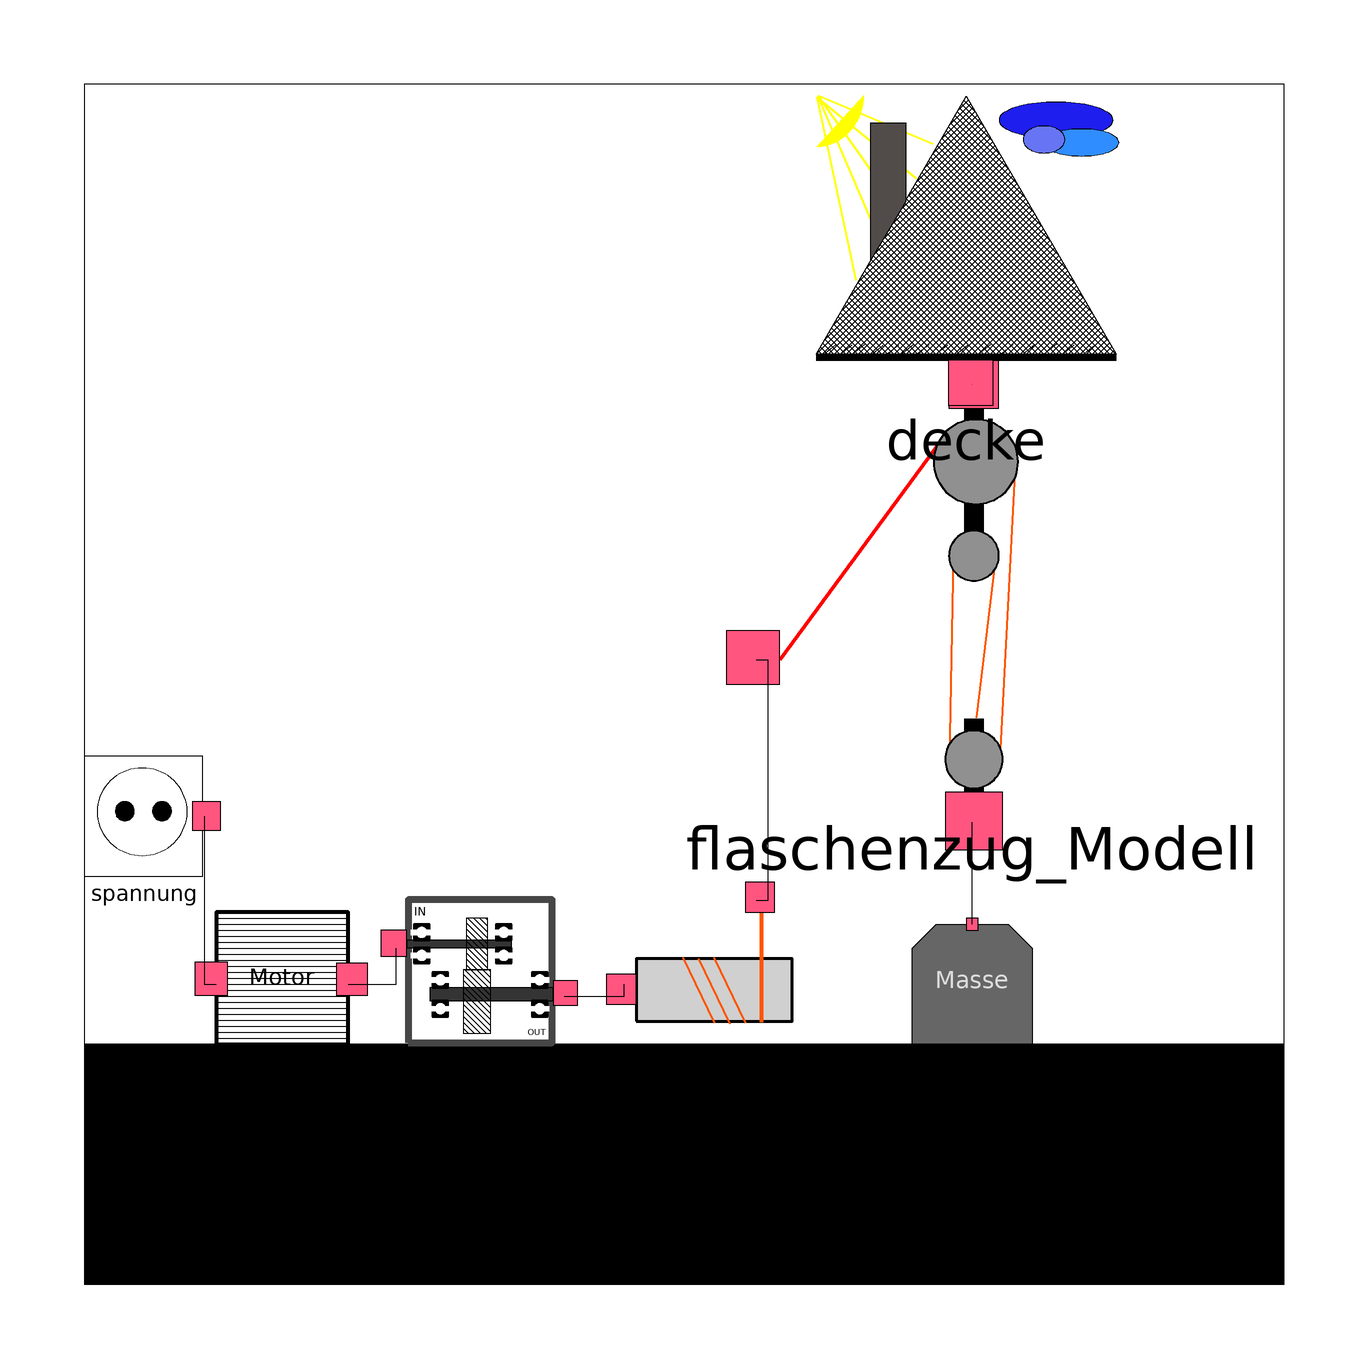

The component connection diagram of the Modelica model below, drawn from its own Placement and Line annotations.

model Gesamt_Modell
    Flaschenzug.Modelle.Motor motor annotation(
        Placement(visible = true, transformation(origin = {-67, -49}, extent = {{-11, -11}, {11, 11}}, rotation = 0)));
  Flaschenzug.Modelle.Spannung spannung annotation(
        Placement(visible = true, transformation(origin = {-90, -22}, extent = {{-10, -10}, {10, 10}}, rotation = 0)));
  Flaschenzug.Modelle.Getriebe getriebe annotation(
        Placement(visible = true, transformation(origin = {-34, -48}, extent = {{-12, -12}, {12, 12}}, rotation = 0)));
  Flaschenzug.Modelle.Seilwinde seilwinde annotation(
        Placement(visible = true, transformation(origin = {5, -51}, extent = {{-13, -13}, {13, 13}}, rotation = 0)));
  Flaschenzug.Modelle.Flaschenzug_Modell flaschenzug_Modell annotation(
        Placement(visible = true, transformation(origin = {48, 14}, extent = {{-32, -32}, {32, 32}}, rotation = 0)));
  Flaschenzug.Modelle.Masse masse annotation(
        Placement(visible = true, transformation(origin = {48, -50}, extent = {{-10, -10}, {10, 10}}, rotation = 0)));
  Flaschenzug.Modelle.Decke decke annotation(
        Placement(visible = true, transformation(origin = {47, 73}, extent = {{-25, -25}, {25, 25}}, rotation = 0)));
    equation
      connect(spannung.u_i, motor.u_i) annotation(
        Line(points = {{-80, -22}, {-80, -22}, {-80, -50}, {-78, -50}}));
  connect(motor.m_w, getriebe.m_w1) annotation(
        Line(points = {{-56, -50}, {-48, -50}, {-48, -44}, {-48, -44}}));
  connect(getriebe.m_w, seilwinde.m_w) annotation(
        Line(points = {{-20, -52}, {-10, -52}, {-10, -50}, {-10, -50}}));
  connect(masse.f_s, flaschenzug_Modell.f_s) annotation(
        Line(points = {{48, -40}, {48, -23}}));
  connect(decke.f_s1, flaschenzug_Modell.f_s1) annotation(
        Line(points = {{48, 50}, {48, 50}}));
  connect(seilwinde.f_s, flaschenzug_Modell.f_s2) annotation(
        Line(points = {{12, -36}, {14, -36}, {14, 4}, {12, 4}}));
    annotation(
        Diagram(graphics = {Rectangle(fillColor = {255, 255, 255}, fillPattern = FillPattern.Solid, extent = {{-100, 100}, {100, -100}}), Rectangle(origin = {0, -56}, fillPattern = FillPattern.Solid, extent = {{-100, -44}, {100, -4}})}, coordinateSystem(initialScale = 0.1)),
        Icon(graphics = {Polygon(origin = {30, 80}, lineColor = {63, 188, 44}, fillColor = {88, 195, 64}, fillPattern = FillPattern.Solid, points = {{70, -82}, {-30, 20}, {-30, -20}, {-30, -178}, {70, -82}}), Rectangle(origin = {-70, 41}, lineColor = {53, 202, 46}, fillColor = {55, 173, 65}, fillPattern = FillPattern.Solid, extent = {{-30, 9}, {70, -89}})}));end Gesamt_Modell;